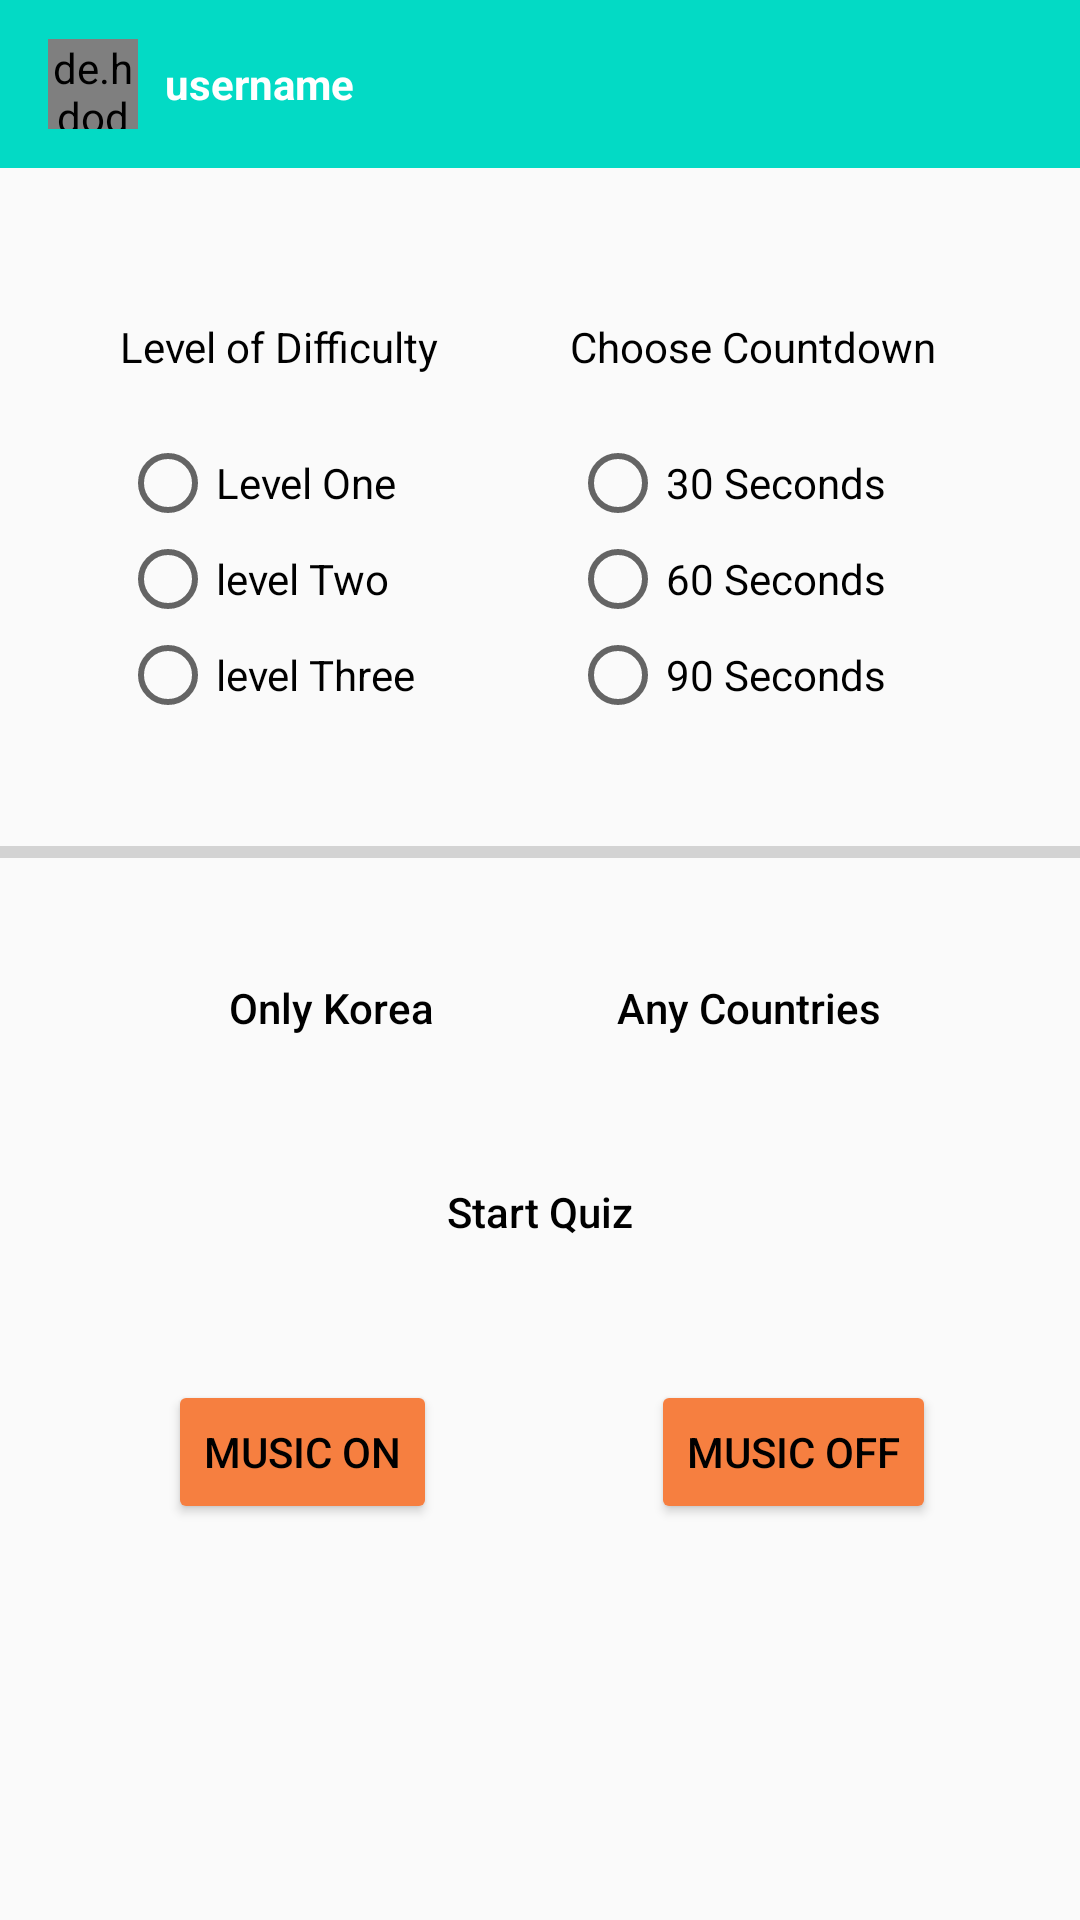

Here is an Android app screen rendered from its layout file. Give the layout XML and the strings, colors and styles it references.
<!-- AndroidManifest.xml: application theme AppTheme -->
<!-- res/layout/activity_main.xml -->
<?xml version="1.0" encoding="utf-8"?>
<LinearLayout
    xmlns:android="http://schemas.android.com/apk/res/android"
    xmlns:tools="http://schemas.android.com/tools"
    xmlns:app="http://schemas.android.com/apk/res-auto"
    android:id="@+id/mainContent"
    android:layout_width="match_parent"
    android:layout_height="match_parent"
    android:orientation="vertical"
    android:layout_gravity="center"
    tools:context=".MainActivity">

    <LinearLayout
        android:layout_width="match_parent"
        android:layout_height="wrap_content"
        android:orientation="vertical"
        app:layout_constraintEnd_toEndOf="parent"
        app:layout_constraintStart_toStartOf="parent"
        app:layout_constraintTop_toTopOf="parent"
        tools:context=".MainActivity">

        <com.google.android.material.appbar.AppBarLayout
            android:layout_width="match_parent"
            android:layout_height="wrap_content">

            <androidx.appcompat.widget.Toolbar
                android:id="@+id/toolbar"
                android:layout_width="match_parent"
                android:layout_height="wrap_content"
                android:background="@color/colorAccent"
                android:theme="@style/ThemeOverlay.AppCompat.Dark.ActionBar"
                app:popupTheme="@style/MenuStyle">

                <de.hdodenhof.circleimageview.CircleImageView
                    android:id="@+id/profile_image"
                    android:layout_width="30dp"
                    android:layout_height="30dp" />

                <TextView
                    android:id="@+id/username"
                    android:layout_width="wrap_content"
                    android:layout_height="wrap_content"
                    android:layout_marginStart="25dp"
                    android:layout_marginLeft="25dp"
                    android:text="username"
                    android:textColor="#fff"
                    android:textStyle="bold" />

            </androidx.appcompat.widget.Toolbar>

        </com.google.android.material.appbar.AppBarLayout>
    </LinearLayout>

    <androidx.constraintlayout.widget.ConstraintLayout
        android:layout_width="match_parent"
        android:layout_height="wrap_content">

        <Button
            android:id="@+id/Korea"
            android:layout_width="140dp"
            android:layout_height="wrap_content"
            android:layout_marginTop="56dp"
            android:background="@drawable/button_rounded"
            android:elevation="2dp"
            android:gravity="center"
            android:onClick="onButtonUpdate1"
            android:text="@string/koreaTxt"
            android:textAllCaps="false"
            app:layout_constraintHorizontal_bias="0.184"
            app:layout_constraintLeft_toLeftOf="parent"
            app:layout_constraintRight_toRightOf="parent"
            app:layout_constraintTop_toBottomOf="@+id/levelBackground" />

        <Button
            android:id="@+id/foreign"
            android:layout_width="140dp"
            android:layout_height="wrap_content"
            android:layout_marginTop="20dp"
            android:background="@drawable/button_rounded"
            android:elevation="2dp"
            android:onClick="onButtonUpdate2"
            android:text="@string/otherTxt"
            android:textAllCaps="false"
            app:layout_constraintHorizontal_bias="0.815"
            app:layout_constraintLeft_toLeftOf="parent"
            app:layout_constraintRight_toRightOf="parent"
            app:layout_constraintTop_toBottomOf="@+id/progressBarDownload"
            tools:ignore="MissingConstraints" />


        <Button
            android:id="@+id/buttonStartQuiz"
            android:layout_width="270dp"
            android:layout_height="wrap_content"
            android:layout_marginTop="20dp"
            android:background="@drawable/button_rounded"
            android:elevation="2dp"
            android:enabled="false"
            android:gravity="center"
            android:onClick="onButtonStartQuiz"
            android:text="@string/startQuiz"
            android:textAllCaps="false"
            app:layout_constraintLeft_toLeftOf="parent"
            app:layout_constraintRight_toRightOf="parent"
            app:layout_constraintTop_toBottomOf="@+id/Korea" />

        <ImageView
            android:id="@+id/levelBackground"
            android:layout_width="170dp"
            android:layout_height="170dp"
            android:layout_marginStart="20dp"
            android:layout_marginTop="30dp"
            android:background="@drawable/image_shape_gray"
            android:contentDescription="@null"
            app:layout_constraintStart_toStartOf="parent"
            app:layout_constraintTop_toTopOf="parent"
            tools:ignore="UnusedAttribute" />

        <ImageView
            android:id="@+id/timeBackground"
            android:layout_width="170dp"
            android:layout_height="170dp"
            android:layout_marginTop="30dp"
            android:layout_marginEnd="20dp"
            android:background="@drawable/image_shape_gray"
            android:contentDescription="@null"
            app:layout_constraintEnd_toEndOf="parent"
            app:layout_constraintTop_toTopOf="parent"
            tools:ignore="UnusedAttribute" />

        <ProgressBar
            android:id="@+id/progressBarDownload"
            style="?android:attr/progressBarStyleHorizontal"
            android:layout_width="match_parent"
            android:layout_height="wrap_content"
            android:layout_marginTop="20dp"
            app:layout_constraintLeft_toLeftOf="parent"
            app:layout_constraintRight_toRightOf="parent"
            app:layout_constraintTop_toBottomOf="@+id/levelBackground" />

        <RadioGroup
            android:id="@+id/levelRadioGroup"
            android:layout_width="wrap_content"
            android:layout_height="wrap_content"
            android:layout_marginStart="20dp"
            android:layout_marginTop="20dp"
            app:layout_constraintStart_toStartOf="@+id/levelBackground"
            app:layout_constraintTop_toBottomOf="@+id/levelHeader">

            <RadioButton
                android:id="@+id/radioButtonLevelOne"
                android:layout_width="match_parent"
                android:layout_height="wrap_content"
                android:text="@string/level1" />

            <RadioButton
                android:id="@+id/radioButtonLevelTwo"
                android:layout_width="match_parent"
                android:layout_height="wrap_content"
                android:text="@string/level2" />

            <RadioButton
                android:id="@+id/radioButtonLevelThree"
                android:layout_width="match_parent"
                android:layout_height="wrap_content"
                android:text="@string/level3" />
        </RadioGroup>

        <RadioGroup
            android:id="@+id/radioGroupTime"
            android:layout_width="wrap_content"
            android:layout_height="wrap_content"
            android:layout_marginStart="20dp"
            android:layout_marginTop="20dp"
            app:layout_constraintStart_toStartOf="@+id/timeBackground"
            app:layout_constraintTop_toBottomOf="@+id/timeHeader">

            <RadioButton
                android:id="@+id/radioButton30"
                android:layout_width="match_parent"
                android:layout_height="wrap_content"
                android:text="@string/seconds30" />

            <RadioButton
                android:id="@+id/radioButton60"
                android:layout_width="match_parent"
                android:layout_height="wrap_content"
                android:text="@string/seconds60" />

            <RadioButton
                android:id="@+id/radioButton90"
                android:layout_width="match_parent"
                android:layout_height="wrap_content"
                android:text="@string/seconds90" />
        </RadioGroup>

        <TextView
            android:id="@+id/levelHeader"
            android:layout_width="wrap_content"
            android:layout_height="wrap_content"
            android:layout_marginStart="20dp"
            android:layout_marginTop="20dp"
            android:text="@string/settingsTitle"
            app:layout_constraintStart_toStartOf="@+id/levelBackground"
            app:layout_constraintTop_toTopOf="@+id/levelBackground" />

        <TextView
            android:id="@+id/timeHeader"
            android:layout_width="wrap_content"
            android:layout_height="wrap_content"
            android:layout_marginStart="20dp"
            android:layout_marginTop="20dp"
            android:text="@string/timeTitle"
            app:layout_constraintStart_toStartOf="@+id/timeBackground"
            app:layout_constraintTop_toTopOf="@+id/timeBackground" />

        <Button
            android:id="@+id/start"
            android:layout_width="wrap_content"
            android:layout_height="wrap_content"
            android:layout_marginStart="56dp"
            android:layout_marginTop="32dp"
            android:backgroundTint="#F67F40"
            android:text="Music On"
            app:layout_constraintStart_toStartOf="parent"
            app:layout_constraintTop_toBottomOf="@+id/buttonStartQuiz" />

        <Button
            android:id="@+id/stop"
            android:layout_width="wrap_content"
            android:layout_height="wrap_content"
            android:layout_marginTop="32dp"
            android:layout_marginEnd="48dp"
            android:backgroundTint="#F67F40"
            android:text="Music Off"
            app:layout_constraintEnd_toEndOf="parent"
            app:layout_constraintTop_toBottomOf="@+id/buttonStartQuiz" />
    </androidx.constraintlayout.widget.ConstraintLayout>

    

    


</LinearLayout>
<!-- resources referenced by this layout -->
<resources>
  <string name="koreaTxt">Only Korea</string>
  <string name="level1">Level One</string>
  <string name="level2">level Two</string>
  <string name="level3">level Three</string>
  <string name="otherTxt">Any Countries</string>
  <string name="seconds30">30 Seconds</string>
  <string name="seconds60">60 Seconds</string>
  <string name="seconds90">90 Seconds</string>
  <string name="settingsTitle">Level of Difficulty</string>
  <string name="startQuiz">Start Quiz</string>
  <string name="timeTitle">Choose Countdown</string>
  <style name="MenuStyle" parent="Theme.AppCompat.Light">
          <item name="android:background">@android:color/white</item>
      </style>
  <style name="AppTheme" parent="Theme.AppCompat.Light.NoActionBar">
          
          <item name="colorPrimary">@color/colorPrimary</item>
          <item name="colorAccent">@color/colorAccent</item>
          <item name="android:textColor">@android:color/black</item>
          <item name="android:statusBarColor">@color/colorAccent</item>
      </style>
  <!-- not gathered from this repository: default colours our renderer supplied (Android Studio template values) -->
  <color name="colorPrimary">#FF6200EE</color>
  <color name="colorAccent">#FF03DAC5</color>
</resources>
